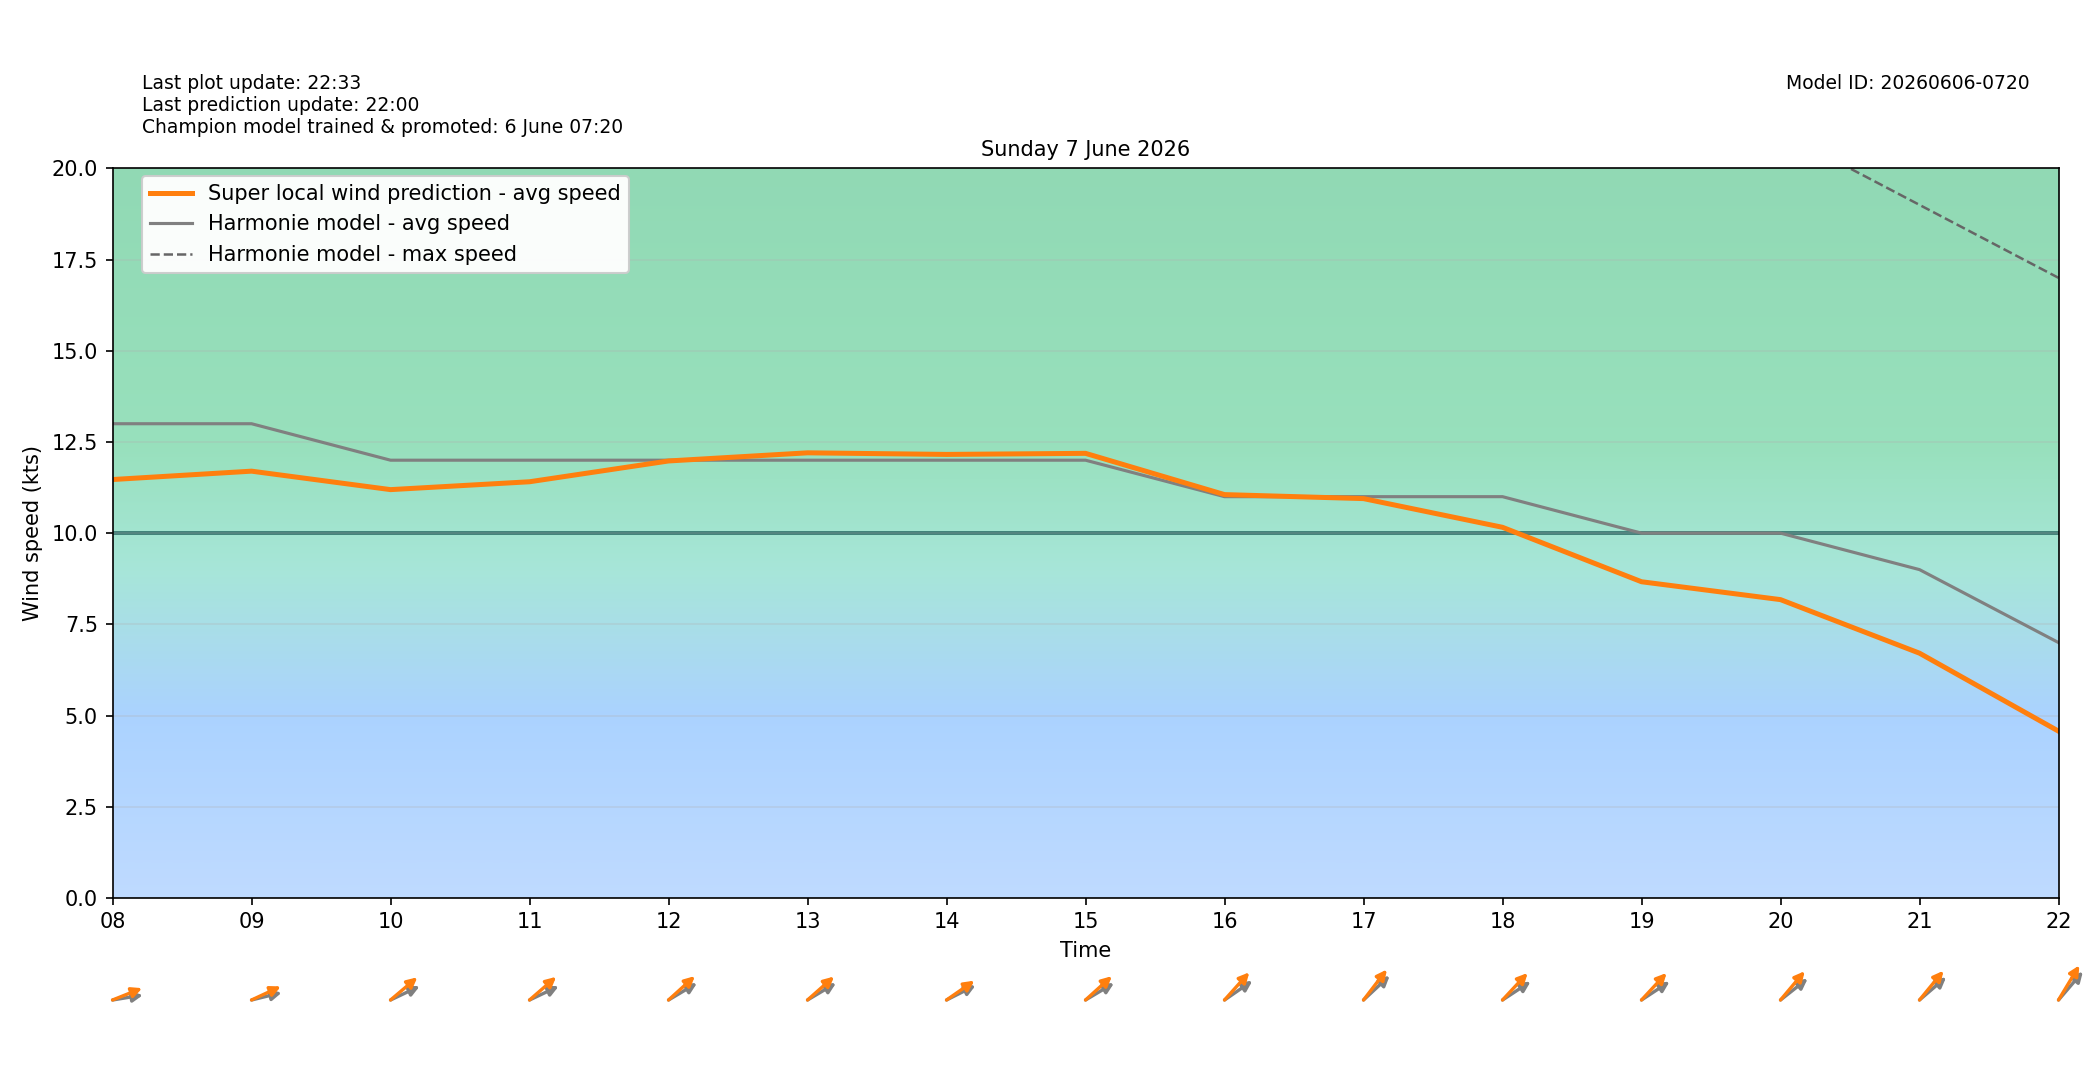

Data behind this chart, as committed beside it:
target_time_utc, target_time_local, hour_utc, hour_local, forecast_wind_speed, forecast_wind_min, forecast_wind_max, lstm_pred_wind_speed, delta_speed_lstm_minus_forecast, forecast_wind_dir_deg, lstm_pred_wind_dir_deg, delta_dir_lstm_minus_forecast
2026-06-06T22:00:00Z, 2026-06-07T00:00:00+0200, 22, 00, 14.0, 14.0, 27.0, 11.67, -2.326, 210.0, 204.1, -5.884
2026-06-06T23:00:00Z, 2026-06-07T01:00:00+0200, 23, 01, 14.0, 14.0, 27.0, 11.54, -2.464, 212.0, 204.6, -7.363
2026-06-07T00:00:00Z, 2026-06-07T02:00:00+0200, 00, 02, 14.0, 14.0, 26.0, 11.31, -2.694, 223.0, 219.6, -3.391
2026-06-07T01:00:00Z, 2026-06-07T03:00:00+0200, 01, 03, 16.0, 16.0, 28.0, 13.26, -2.742, 234.0, 225.5, -8.459
2026-06-07T02:00:00Z, 2026-06-07T04:00:00+0200, 02, 04, 17.0, 17.0, 31.0, 14.48, -2.523, 243.0, 236.3, -6.668
2026-06-07T03:00:00Z, 2026-06-07T05:00:00+0200, 03, 05, 16.0, 16.0, 31.0, 13.73, -2.265, 253.0, 245.4, -7.603
2026-06-07T04:00:00Z, 2026-06-07T06:00:00+0200, 04, 06, 15.0, 15.0, 29.0, 12.96, -2.038, 258.0, 248.9, -9.106
2026-06-07T05:00:00Z, 2026-06-07T07:00:00+0200, 05, 07, 15.0, 15.0, 27.0, 13.05, -1.947, 260.0, 251, -8.95
2026-06-07T06:00:00Z, 2026-06-07T08:00:00+0200, 06, 08, 13.0, 13.0, 26.0, 11.47, -1.53, 264.0, 255.5, -8.464
2026-06-07T07:00:00Z, 2026-06-07T09:00:00+0200, 07, 09, 13.0, 13.0, 24.0, 11.7, -1.301, 261.0, 253.3, -7.686
2026-06-07T08:00:00Z, 2026-06-07T10:00:00+0200, 08, 10, 12.0, 12.0, 23.0, 11.19, -0.8069, 253.0, 241.4, -11.64
2026-06-07T09:00:00Z, 2026-06-07T11:00:00+0200, 09, 11, 12.0, 12.0, 22.0, 11.41, -0.5911, 253.0, 240.7, -12.28
2026-06-07T10:00:00Z, 2026-06-07T12:00:00+0200, 10, 12, 12.0, 12.0, 23.0, 11.98, -0.02106, 249.0, 239.7, -9.311
2026-06-07T11:00:00Z, 2026-06-07T13:00:00+0200, 11, 13, 12.0, 12.0, 23.0, 12.2, 0.2021, 249.0, 240.3, -8.695
2026-06-07T12:00:00Z, 2026-06-07T14:00:00+0200, 12, 14, 12.0, 12.0, 23.0, 12.16, 0.1584, 252.0, 245.9, -6.106
2026-06-07T13:00:00Z, 2026-06-07T15:00:00+0200, 13, 15, 12.0, 12.0, 23.0, 12.19, 0.1878, 249.0, 239.8, -9.244
2026-06-07T14:00:00Z, 2026-06-07T16:00:00+0200, 14, 16, 11.0, 11.0, 22.0, 11.06, 0.05659, 246.0, 234.2, -11.75
2026-06-07T15:00:00Z, 2026-06-07T17:00:00+0200, 15, 17, 11.0, 11.0, 22.0, 10.95, -0.05304, 239.0, 230, -9.047
2026-06-07T16:00:00Z, 2026-06-07T18:00:00+0200, 16, 18, 11.0, 11.0, 22.0, 10.16, -0.8401, 247.0, 235.3, -11.74
2026-06-07T17:00:00Z, 2026-06-07T19:00:00+0200, 17, 19, 10.0, 10.0, 21.0, 8.667, -1.333, 247.0, 235.2, -11.79
2026-06-07T18:00:00Z, 2026-06-07T20:00:00+0200, 18, 20, 10.0, 10.0, 21.0, 8.177, -1.823, 243.0, 232.5, -10.48
2026-06-07T19:00:00Z, 2026-06-07T21:00:00+0200, 19, 21, 9.0, 9.0, 19.0, 6.709, -2.291, 241.0, 231.8, -9.183
2026-06-07T20:00:00Z, 2026-06-07T22:00:00+0200, 20, 22, 7.0, 7.0, 17.0, 4.571, -2.429, 233.0, 223.1, -9.943
2026-06-07T21:00:00Z, 2026-06-07T23:00:00+0200, 21, 23, 5.0, 5.0, 13.0, 2.55, -2.45, 215.0, 207.5, -7.542
